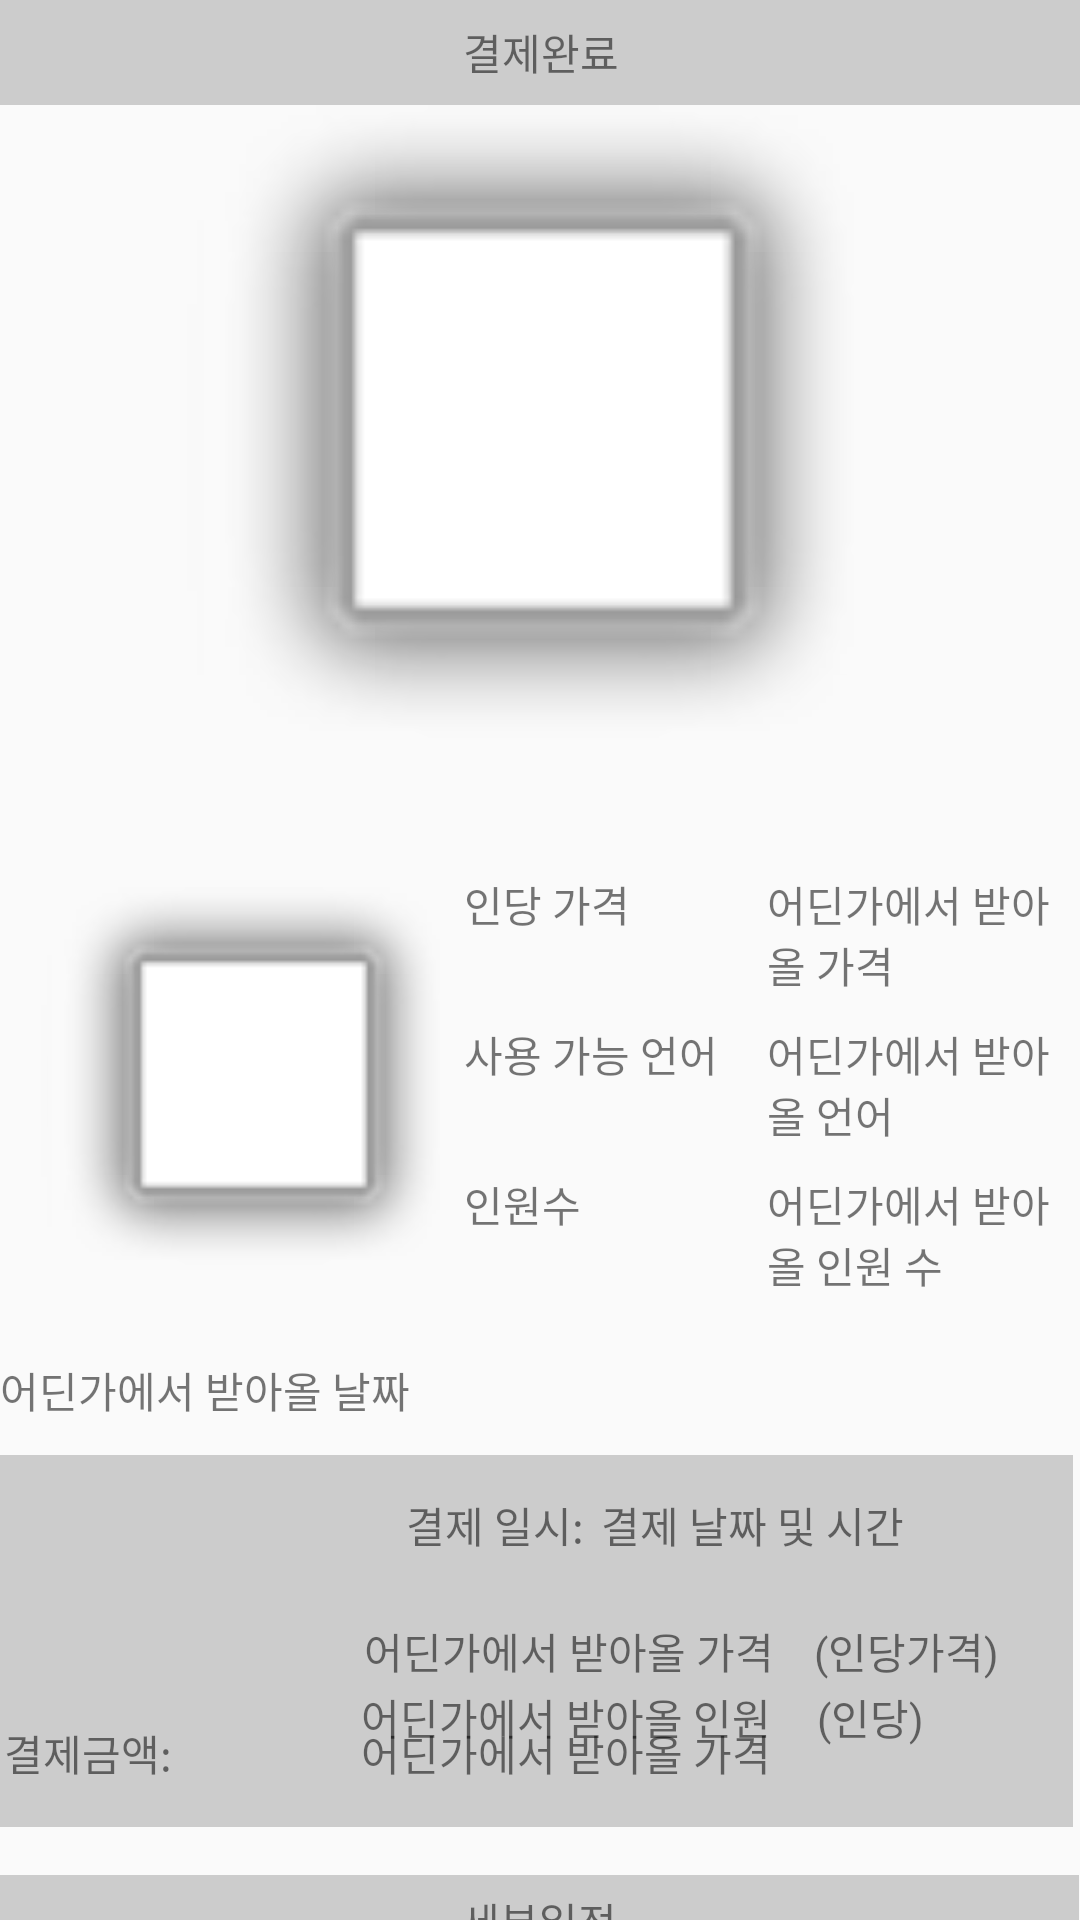

Here is an Android app screen rendered from its layout file. Give the layout XML and the strings, colors and styles it references.
<!-- AndroidManifest.xml: application theme AppTheme -->
<!-- res/layout/activity_detail_product.xml -->
<?xml version="1.0" encoding="utf-8"?>
<androidx.constraintlayout.widget.ConstraintLayout xmlns:android="http://schemas.android.com/apk/res/android"
    xmlns:app="http://schemas.android.com/apk/res-auto"
    xmlns:tools="http://schemas.android.com/tools"
    android:layout_width="match_parent"
    android:layout_height="match_parent"
    tools:context=".MainActivity">

    <TextView
        android:id="@+id/language"
        android:layout_width="101dp"
        android:layout_height="50dp"
        android:text="@string/somewherelanguage"
        app:layout_constraintStart_toStartOf="@+id/numberOfPerson"
        app:layout_constraintTop_toBottomOf="@+id/price" />

    <TextView
        android:id="@+id/price"
        android:layout_width="101dp"
        android:layout_height="50dp"
        android:text="@string/somewhereprice"
        app:layout_constraintStart_toStartOf="@+id/language"
        app:layout_constraintTop_toTopOf="@+id/textView2" />

    <TextView
        android:id="@+id/textView3"
        android:layout_width="101dp"
        android:layout_height="50dp"
        android:text="@string/language"
        app:layout_constraintStart_toStartOf="@+id/textView4"
        app:layout_constraintTop_toBottomOf="@+id/textView2" />

    <TextView
        android:id="@+id/textView4"
        android:layout_width="101dp"
        android:layout_height="50dp"
        android:text="@string/person"
        app:layout_constraintBottom_toBottomOf="@+id/imageView3"
        app:layout_constraintStart_toEndOf="@+id/imageView3"
        app:layout_constraintTop_toTopOf="@+id/textView3"
        app:layout_constraintVertical_bias="1.0" />

    <ImageView
        android:id="@+id/imageView2"
        android:layout_width="333dp"
        android:layout_height="236dp"
        app:layout_constraintEnd_toEndOf="@+id/textView"
        app:layout_constraintStart_toStartOf="@+id/textView"
        app:layout_constraintTop_toBottomOf="@+id/textView"
        app:srcCompat="@android:drawable/alert_light_frame" />

    <ScrollView
        android:id="@+id/scrollView2"
        android:layout_width="8dp"
        android:layout_height="68dp"
        android:layout_marginStart="8dp"
        android:layout_marginLeft="8dp"
        app:layout_constraintBottom_toTopOf="@+id/price"
        app:layout_constraintStart_toEndOf="@+id/price"
        app:layout_constraintTop_toTopOf="@+id/imageView2"
        app:layout_constraintVertical_bias="0.497">

        <LinearLayout
            android:layout_width="match_parent"
            android:layout_height="wrap_content"
            android:orientation="vertical" />
    </ScrollView>

    <ImageView
        android:id="@+id/imageView3"
        android:layout_width="141dp"
        android:layout_height="150dp"
        android:layout_marginTop="20dp"
        app:layout_constraintStart_toStartOf="@+id/imageView2"
        app:layout_constraintTop_toBottomOf="@+id/imageView2"
        app:srcCompat="@android:drawable/alert_light_frame" />

    <TextView
        android:id="@+id/textView2"
        android:layout_width="101dp"
        android:layout_height="50dp"
        android:layout_marginTop="20dp"
        android:text="@string/personprice"
        app:layout_constraintEnd_toStartOf="@+id/price"
        app:layout_constraintHorizontal_bias="0.0"
        app:layout_constraintStart_toStartOf="@+id/textView3"
        app:layout_constraintTop_toBottomOf="@+id/imageView2" />

    <TextView
        android:id="@+id/numberOfPerson"
        android:layout_width="101dp"
        android:layout_height="50dp"
        android:text="@string/somewherepeople"
        app:layout_constraintStart_toEndOf="@+id/textView4"
        app:layout_constraintTop_toBottomOf="@+id/language" />

    <TextView
        android:id="@+id/palnTime"
        android:layout_width="357dp"
        android:layout_height="29dp"
        android:layout_marginTop="12dp"
        android:text="@string/somewheredate"
        app:layout_constraintEnd_toEndOf="@+id/language"
        app:layout_constraintHorizontal_bias="1.0"
        app:layout_constraintStart_toStartOf="@+id/imageView3"
        app:layout_constraintTop_toBottomOf="@+id/textView4" />

    <TextView
        android:id="@+id/textView9"
        android:layout_width="358dp"
        android:layout_height="124dp"
        android:background="#CCCCCC"
        app:layout_constraintBottom_toBottomOf="parent"
        app:layout_constraintEnd_toEndOf="@+id/palnTime"
        app:layout_constraintStart_toStartOf="@+id/palnTime"
        app:layout_constraintTop_toBottomOf="@+id/palnTime"
        app:layout_constraintVertical_bias="0.09" />

    <TextView
        android:id="@+id/textView10"
        android:layout_width="65dp"
        android:layout_height="26dp"
        android:layout_marginStart="136dp"
        android:layout_marginLeft="136dp"
        android:layout_marginTop="16dp"
        android:text="@string/payment_time"
        app:layout_constraintStart_toStartOf="@+id/textView9"
        app:layout_constraintTop_toBottomOf="@+id/palnTime" />

    <TextView
        android:id="@+id/paymentDate"
        android:layout_width="137dp"
        android:layout_height="26dp"
        android:layout_marginTop="16dp"
        android:text="@string/time"
        app:layout_constraintStart_toEndOf="@+id/textView10"
        app:layout_constraintTop_toBottomOf="@+id/palnTime" />

    <TextView
        android:id="@+id/textView12"
        android:layout_width="66dp"
        android:layout_height="22dp"
        android:layout_marginTop="16dp"
        android:layout_marginEnd="20dp"
        android:layout_marginRight="20dp"
        android:text="@string/price_for_person"
        app:layout_constraintEnd_toEndOf="@+id/textView9"
        app:layout_constraintTop_toBottomOf="@+id/paymentDate" />

    <TextView
        android:id="@+id/textView15"
        android:layout_width="65dp"
        android:layout_height="20dp"
        android:layout_marginEnd="20dp"
        android:layout_marginRight="20dp"
        android:text="@string/number_of_traveler"
        app:layout_constraintEnd_toEndOf="@+id/textView9"
        app:layout_constraintTop_toBottomOf="@+id/textView12" />

    <TextView
        android:id="@+id/textView13"
        android:layout_width="150dp"
        android:layout_height="22dp"
        android:layout_marginTop="16dp"
        android:text="@string/somewhereprice"
        app:layout_constraintEnd_toStartOf="@+id/textView12"
        app:layout_constraintTop_toBottomOf="@+id/paymentDate" />

    <TextView
        android:id="@+id/textView14"
        android:layout_width="152dp"
        android:layout_height="21dp"
        android:text="@string/somewherepeople"
        app:layout_constraintEnd_toStartOf="@+id/textView15"
        app:layout_constraintTop_toBottomOf="@+id/textView13" />

    <TextView
        android:id="@+id/textView16"
        android:layout_width="119dp"
        android:layout_height="35dp"
        android:text="@string/price"
        app:layout_constraintBottom_toBottomOf="@+id/textView9"
        app:layout_constraintEnd_toStartOf="@+id/textView14" />

    <TextView
        android:id="@+id/paymentPrice"
        android:layout_width="207dp"
        android:layout_height="35dp"
        android:text="@string/somewhereprice"
        app:layout_constraintBottom_toBottomOf="@+id/textView9"
        app:layout_constraintStart_toStartOf="@+id/textView14" />

    <TextView
        android:id="@+id/textView18"
        android:layout_width="360dp"
        android:layout_height="31dp"
        android:layout_marginTop="16dp"
        android:background="#CCCCCC"
        android:gravity="center"
        android:text="@string/schedule"
        app:layout_constraintStart_toStartOf="@+id/textView9"
        app:layout_constraintTop_toBottomOf="@+id/textView9" />

    <Button
        android:id="@+id/backButton"
        android:layout_width="wrap_content"
        android:layout_height="wrap_content"
        android:layout_marginTop="8dp"
        android:text="@string/ok"
        app:layout_constraintEnd_toEndOf="@+id/textView18"
        app:layout_constraintStart_toStartOf="@+id/textView18"
        app:layout_constraintTop_toBottomOf="@+id/textView18"
        tools:text="@string/ok" />

    <TextView
        android:background="#CCCCCC"
        android:id="@+id/textView"
        android:layout_width="411dp"
        android:layout_height="35dp"
        android:gravity="center"
        android:text="@string/paymentcompleted"
        app:layout_constraintEnd_toEndOf="parent"
        app:layout_constraintStart_toStartOf="parent"
        app:layout_constraintTop_toTopOf="parent" />

</androidx.constraintlayout.widget.ConstraintLayout>
<!-- resources referenced by this layout -->
<resources>
  <string name="language">사용 가능 언어</string>
  <string name="number_of_traveler">(인당)</string>
  <string name="ok">확인</string>
  <string name="payment_time">결제 일시:</string>
  <string name="paymentcompleted">결제완료</string>
  <string name="person">인원수</string>
  <string name="personprice">인당 가격</string>
  <string name="price">결제금액: </string>
  <string name="price_for_person">(인당가격)</string>
  <string name="schedule">세부일정</string>
  <string name="somewheredate">어딘가에서 받아올 날짜</string>
  <string name="somewherelanguage">어딘가에서 받아올 언어</string>
  <string name="somewherepeople">어딘가에서 받아올 인원 수</string>
  <string name="somewhereprice">어딘가에서 받아올 가격</string>
  <string name="time">결제 날짜 및 시간</string>
  <style name="AppTheme" parent="Theme.AppCompat.Light.DarkActionBar">
          
          <item name="colorPrimary">@color/colorPrimary</item>
          <item name="colorPrimaryDark">@color/colorPrimaryDark</item>
          <item name="colorAccent">@color/colorAccent</item>
      </style>
  <color name="colorPrimary">#008577</color>
  <color name="colorPrimaryDark">#00574B</color>
  <color name="colorAccent">#D81B60</color>
</resources>
